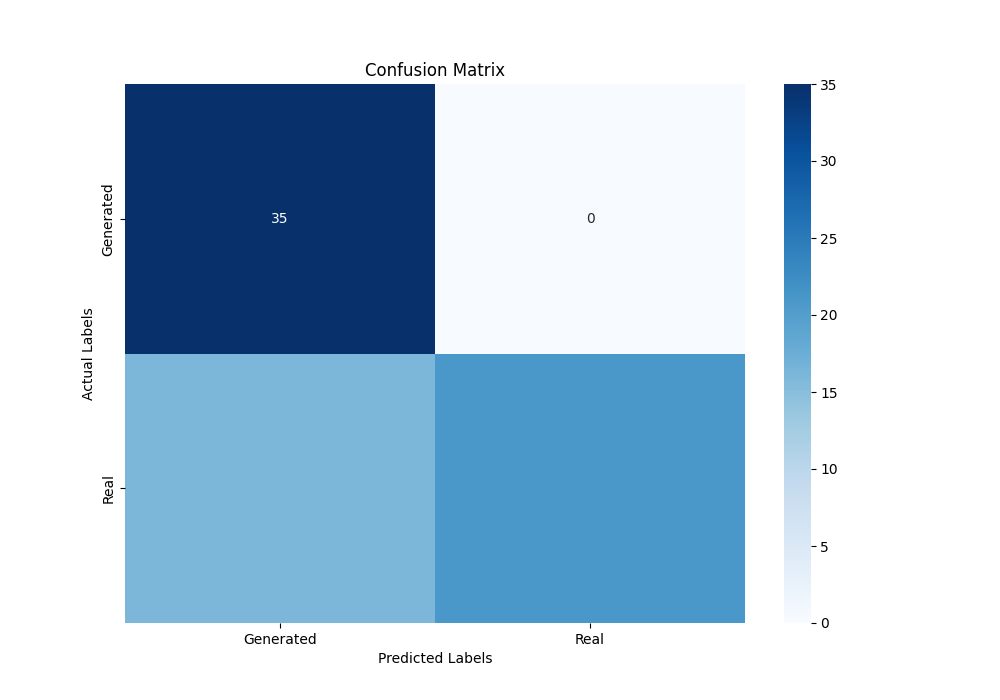

Data behind this chart, as committed beside it:
3.500000000000000000e+01, 0.000000000000000000e+00
1.600000000000000000e+01, 2.100000000000000000e+01
